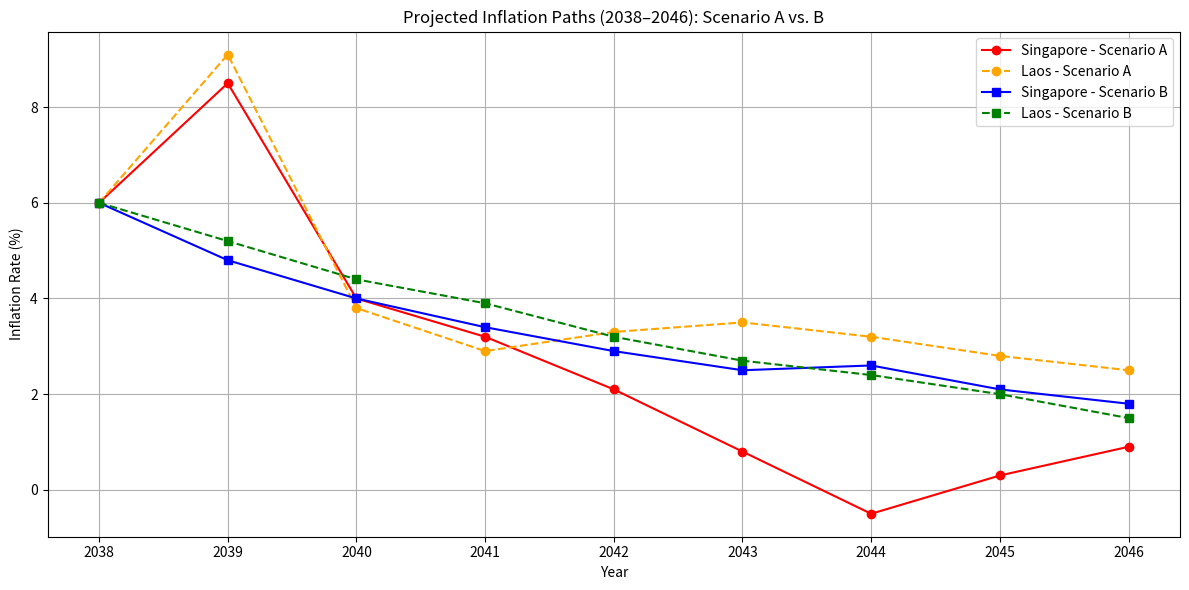

Here is the Python script that generated this plot:
import matplotlib.pyplot as plt
import numpy as np

# Years from 2038 to 2046
years = np.arange(2038, 2047)

# Scenario A: 10% depreciation in 2039, then 2% appreciation annually
# Assumes inflation rises due to depreciation, then gradually falls
inflation_sg_a = [6.0, 8.5, 4, 3.2, 2.1, 0.8, -0.5, 0.3, 0.9]
inflation_laos_a = [6.0, 9.1, 3.8, 2.9, 3.3, 3.5, 3.2, 2.8, 2.5]

# Scenario B: Flat NEER to 2045, 1% appreciation after
# Assumes inflation stabilizes or slowly decreases
inflation_sg_b = [6.0, 4.8, 4.0, 3.4, 2.9, 2.5, 2.6, 2.1, 1.8]
inflation_laos_b = [6.0, 5.2, 4.4, 3.9, 3.2, 2.7, 2.4, 2.0, 1.5]

# Plotting
plt.figure(figsize=(12, 6))
plt.plot(years, inflation_sg_a, label="Singapore - Scenario A", linestyle='-', marker='o', color='red')
plt.plot(years, inflation_laos_a, label="Laos - Scenario A", linestyle='--', marker='o', color='orange')
plt.plot(years, inflation_sg_b, label="Singapore - Scenario B", linestyle='-', marker='s', color='blue')
plt.plot(years, inflation_laos_b, label="Laos - Scenario B", linestyle='--', marker='s', color='green')

plt.title("Projected Inflation Paths (2038–2046): Scenario A vs. B")
plt.xlabel("Year")
plt.ylabel("Inflation Rate (%)")
plt.grid(True)
plt.legend()
plt.tight_layout()
plt.savefig("inflation_paths_sg_laos.png")
plt.show()

# This code generates a plot comparing the projected inflation rates for Singapore and Laos under two different scenarios from 2038 to 2046.
# The inflation rates are hypothetical and illustrate how different economic scenarios can affect inflation trends.
# The plot is saved as 'inflation_paths_sg_laos.png'.
# This is a comment. It will not print(anything).